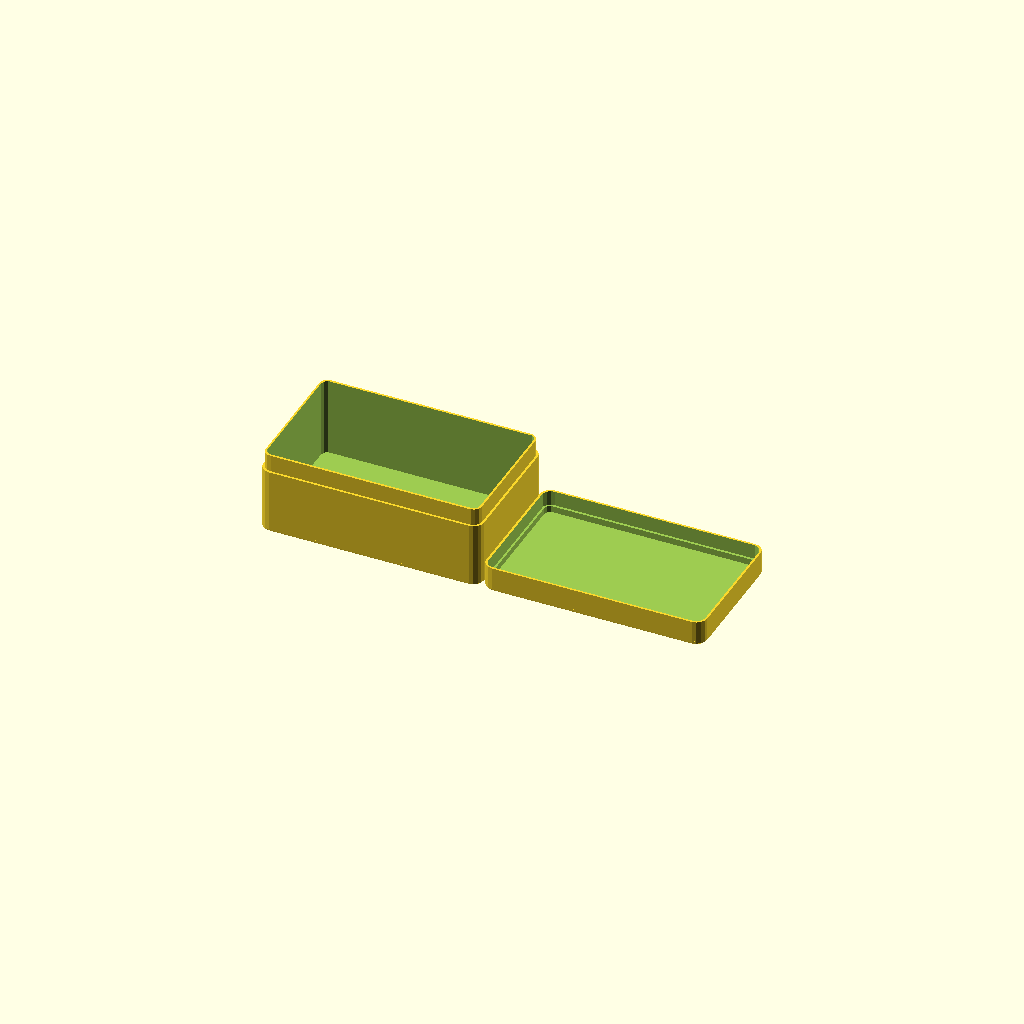
Cell 1: the model at its default parameters.
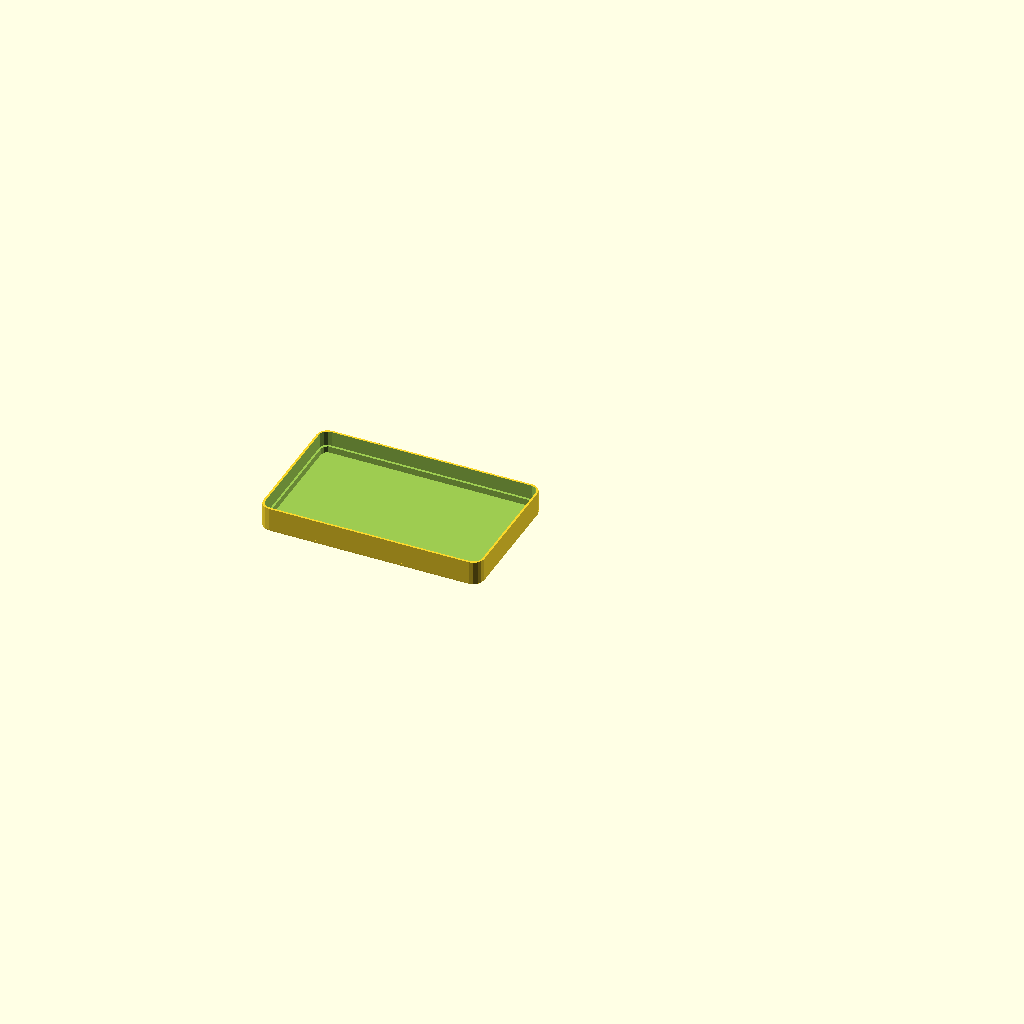
Cell 2: WhatToGenerate = 1 (everything else at default).
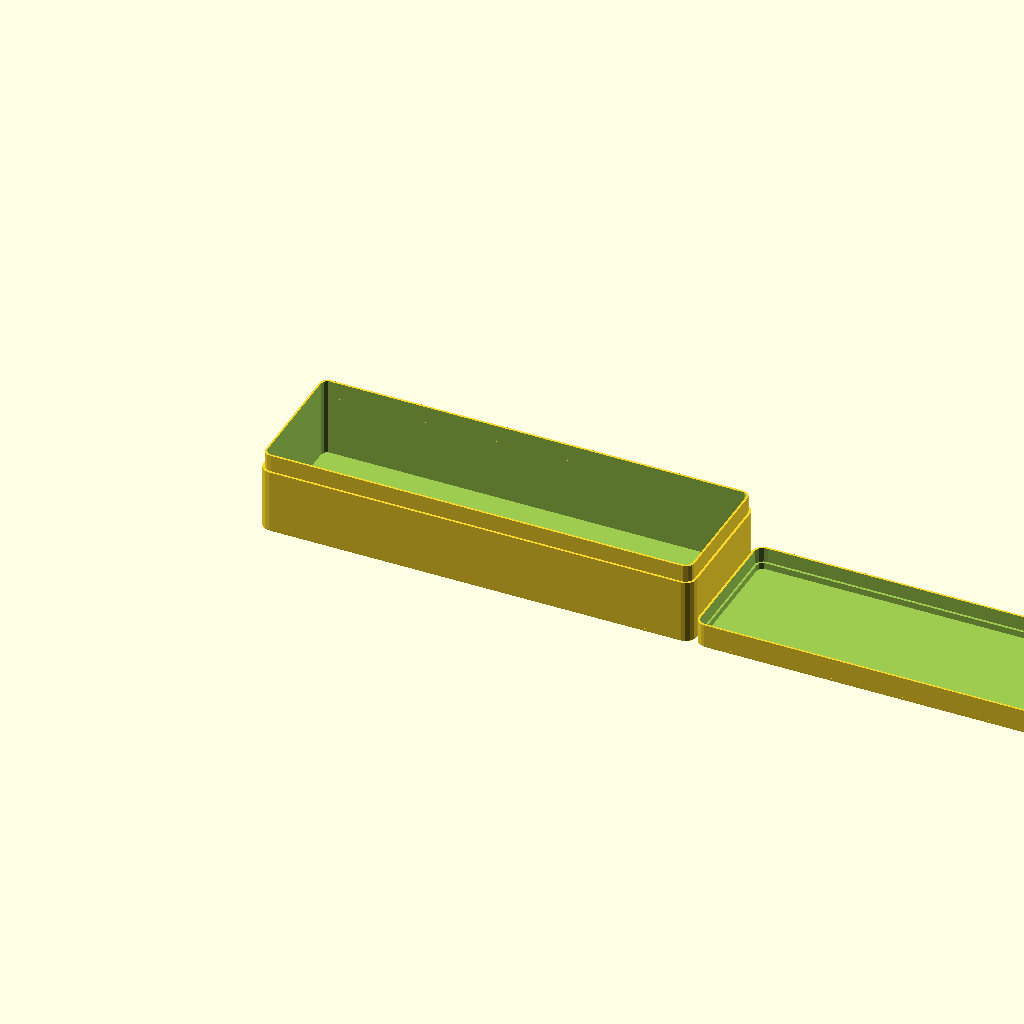
Cell 3: the same model with InternalWidthX = 200.
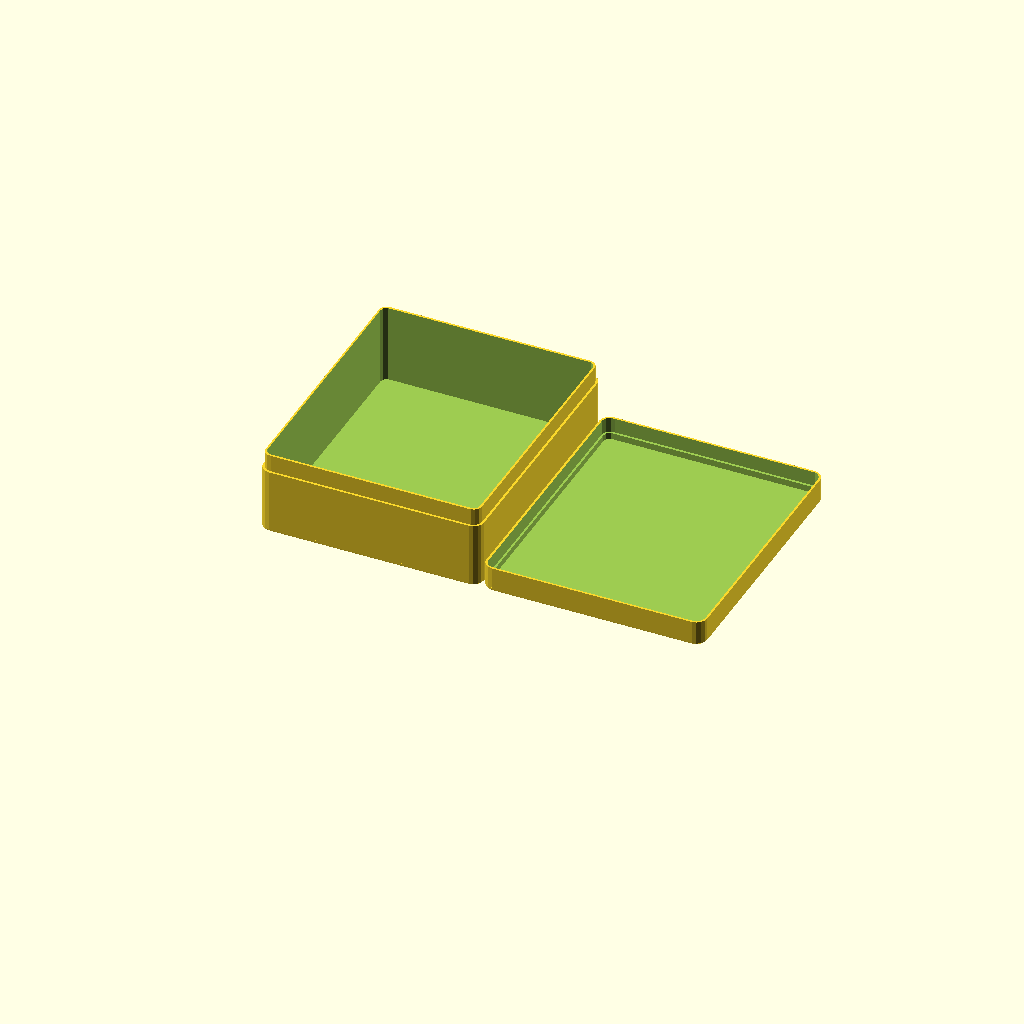
Cell 4: InternalWidthY = 120 (everything else at default).
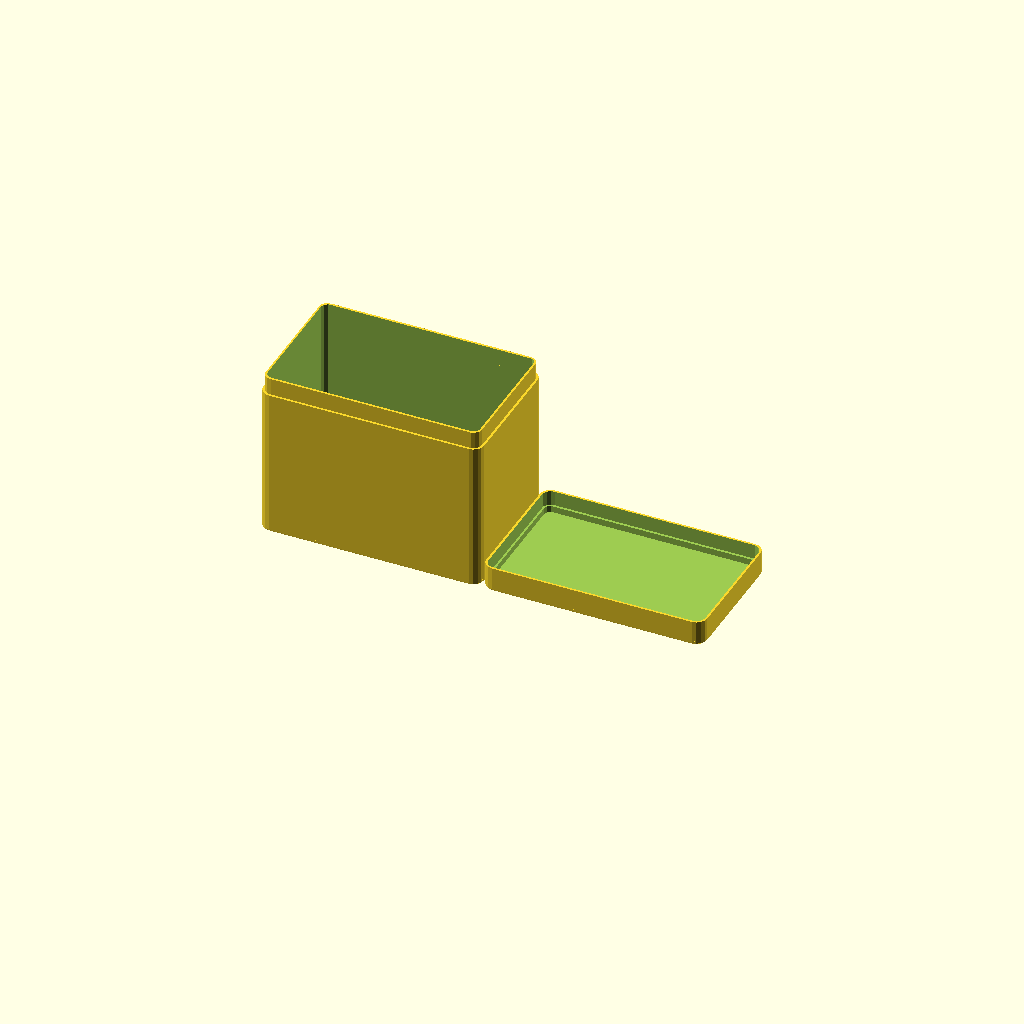
Cell 5: the same model with InternalHeight = 80.
One fixed orthographic camera (rotation 55°, 0°, 25°; colour scheme Cornfield) for every cell.
Source of the model, parametricBox.scad:
/**
 * Project Name : Parametric Box
 *
 * Author: Carlos Eduardo Foltran
 * GitHub: https://github.com/Nartlof/parametricBox
 * Thingiverse: https://www.thingiverse.com/thing:7341933
 * License: Creative Commons CC0 1.0 Universal (CC0 1.0)
 * Description: This is a simple box, with a lid, that closes by friction and has a shadow mask to the lid to facilitate oppening.
 *
 * Date Created: 20260425
 * Last Updated: 20260425
 *
 * This OpenSCAD file is provided under the Creative Commons CC0 1.0 Universal (CC0 1.0) License.
 * You are free to use, modify, and distribute this design for any purpose, without any restrictions.
 *
 * For more details about the CC0 license, visit: https://creativecommons.org/publicdomain/zero/1.0/
 */

// Customize the dimensions of the box by changing the values of the following variables:

// Internal dimensions of the box (the size of the space inside the box) The external dimensions will be larger due to the thickness of the walls. 
InternalWidthX = 100;
InternalWidthY = 60;
InternalHeight = 40;
// The internal height of the lid do not add internal height, only tells where the space is splited.
LidHeight = 10;

// Thickness of the walls of the box. The external dimensions will be Internal dimensions + 2 * Thickness.
Thickness = 2; // 0.1

// Radius of the corners of the box. If it is 0, the corners will be sharp.
// If it is greater than 0, the corners will be rounded. 
// If greater than the thickness, the corners will be rounded on the inside as well.
CornerRadius = 5; // 0.1

// The tolerance is the amount of space between the lid and the box to allow them to fit together by friction.
Tolerance = 0.1; // 0.05

// ShadowMask is the amount of space between the lid and the box to allow them to be easily opened by hand. It is added to the tolerance, so it also helps with the fit of the lid.
ShadowMask = 1; // 0.1

// Lip. The heitght of the lip on top of the box to hold the lid in place. If it is 0, there will be no lip and the lid will fall off. 
LipHeight = 8;

// Lip thickness. The thickness of the lip on top of the box to hold the lid in place. It must be less than or equal half the thickness of the walls. If it is 0, there will be no lip and the lid will fall off.
LipThickness = 1; // 0.1

// What to generate. You can choose to generate only the box, only the lid, or both. If you generate both, they will be placed next to each other for easy printing.
WhatToGenerate = 0; // [-1:"Box", 0:"Both", 1:"Lid"]

// Generate a fillet on the base to avoid elephant foot. It is created by extruding a rounded square with the dimensions of a half of the thickness of the walls. The height of the extrusion is half the thickness of the walls.
generate_fillet = 1; // [0:"No", 1:"Yes"]

// Checking if the values are valid. If not, the script will default to the minimum or maximum values.

_LidHeight = (LidHeight < InternalHeight - ShadowMask) ? LidHeight : InternalHeight - ShadowMask;
_Tolerance = (Tolerance < Thickness / 4) ? Tolerance : Thickness / 4;
_LipThickness = (LipThickness < Thickness / 2) ? LipThickness : Thickness / 2;
_LipHeight = (LipHeight < _LidHeight) ? LipHeight : _LidHeight;
_minCornerRadius = min(InternalWidthX, InternalWidthY) / 2 + Thickness;
_CornerRadius = (CornerRadius < _minCornerRadius) ? CornerRadius : _minCornerRadius;
_InternalCornerRadius = (_CornerRadius < Thickness) ? 0 : _CornerRadius - Thickness;
$fa = ($preview) ? $fa : 2;
$fs = ($preview) ? $fs : .2;

// The module that creates a square with rounded corners. 
// It is used to create the base and the lid of the box.
module roundedSquare(sizeX, sizeY, cornerRadius) {
  if (cornerRadius > 0) {
    translate(v=[cornerRadius, cornerRadius])
      hull() {
        for (x = [0, sizeX - cornerRadius * 2]) {
          for (y = [0, sizeY - cornerRadius * 2]) {
            translate([x, y, 0]) {
              circle(cornerRadius);
            }
          }
        }
      }
  } else {
    square([sizeX, sizeY]);
  }
}

// This module creates a fillet on the base to avoid elephant foot. 
// It is created by extruding a rounded square with the dimensions of a half of the thickness of the walls.
// The height of the extrusion is half the thickness of the walls.
module baseFillet() {
  if (generate_fillet == 1) {
    difference() {
      translate(v=[-1, -1, -1])
        cube(size=[InternalWidthX + Thickness * 2 + 2, InternalWidthY + Thickness * 2 + 2, Thickness / 2 + 1], center=false);
      hull() {
        translate([Thickness / 2, Thickness / 2, 0]) {
          linear_extrude(height=Thickness / 2, center=false, convexity=10, twist=0, slices=20, scale=1.0)
            roundedSquare(InternalWidthX + Thickness, InternalWidthY + Thickness, _CornerRadius - Thickness / 2);
        }
        translate([0, 0, Thickness / 2]) {
          linear_extrude(height=Thickness / 2, center=false, convexity=10, twist=0, slices=20, scale=1.0)
            roundedSquare(InternalWidthX + Thickness * 2, InternalWidthY + Thickness * 2, _CornerRadius);
        }
      }
    }
  }
}

// The module that creates the base of the box. 
// It is a square with rounded corners and a hole in the middle to create the internal space of the box.
module boxBase() {
  baseHeight = InternalHeight + Thickness - _LidHeight - ShadowMask;
  lipThickness = _LipThickness - Tolerance / 2;
  difference() {
    union() {
      // This is the outer part of the base of the box. 
      // It is created by extruding a rounded square with the dimensions of the internal space 
      //plus the thickness of the walls. The height of the extrusion is the internal height plus 
      //the thickness of the walls minus the height of the lid and the shadow mask.
      linear_extrude(height=baseHeight, center=false, convexity=10, twist=0, slices=20, scale=1.0)
        roundedSquare(InternalWidthX + Thickness * 2, InternalWidthY + Thickness * 2, _CornerRadius);
      // This is the lip on top of the box to hold the lid in place.
      if (_LipHeight > 0 && _LipThickness > 0) {
        translate([Thickness - lipThickness, Thickness - lipThickness, baseHeight])
          linear_extrude(height=_LipHeight, center=false, convexity=10, twist=0, slices=20, scale=1.0)
            roundedSquare(InternalWidthX + +lipThickness * 2, InternalWidthY + lipThickness * 2, _InternalCornerRadius + lipThickness);
      }
    }
    // This is the inner part of the base of the box. It is created by extruding a rounded square with the dimensions of the internal space. The height of the extrusion is the internal height.
    translate([Thickness, Thickness, Thickness]) {
      linear_extrude(height=InternalHeight, center=false, convexity=10, twist=0, slices=20, scale=1.0)
        roundedSquare(InternalWidthX, InternalWidthY, _InternalCornerRadius);
    }
    baseFillet();
  }
}

// The module that creates the lid of the box. 
// It is a square with rounded corners and a hole in the middle to create the internal space of the lid.
// The dimensions of the lid are the same as the internal dimensions of the box plus the tolerance and the shadow mask to allow them to fit together by friction and to be easily opened by hand.
module boxLid() {
  lipThickness = _LipThickness + Tolerance / 2;

  difference() {
    union() {
      // This is the outer part of the lid of the box. 
      // It is created by extruding a rounded square with the dimensions of the internal space 
      // plus the tolerance and the shadow mask. The height of the extrusion is the height of the lid.
      linear_extrude(height=_LidHeight + Thickness, center=false, convexity=10, twist=0, slices=20, scale=1.0)
        roundedSquare(InternalWidthX + Thickness * 2, InternalWidthY + Thickness * 2, _CornerRadius);
    }
    // This is the inner part of the lid of the box. It is created by extruding a rounded square with the dimensions of the internal space plus the tolerance and the shadow mask minus the thickness of the walls. The height of the extrusion is the height of the lid.
    translate([Thickness, Thickness, Thickness]) {
      linear_extrude(height=InternalHeight - Thickness, center=false, convexity=10, twist=0, slices=20, scale=1.0)
        roundedSquare(InternalWidthX, InternalWidthY, _InternalCornerRadius);
    }
    // This part cuts the space for the lip on top of the box to hold the lid in place.
    if (_LipHeight > 0 && _LipThickness > 0) {
      translate([Thickness - lipThickness, Thickness - lipThickness, LidHeight + Thickness + 1 - LipHeight])
        linear_extrude(height=_LipHeight + 1, center=false, convexity=10, twist=0, slices=20, scale=1.0)
          roundedSquare(InternalWidthX + lipThickness * 2, InternalWidthY + lipThickness * 2, _InternalCornerRadius + lipThickness);
    }
    baseFillet();
  }
}
/*
difference() {
  union() {
    boxBase();
    translate([InternalWidthX + Thickness * 2, 0, InternalHeight + Thickness * 2])
      rotate([0, 180, 0])
        boxLid();
  }
  translate(v=[-18, -16, -1])
    cube(size=[20, 20, 100], center=false);
}
*/
if (WhatToGenerate <= 0) {
  boxBase();
}
if (WhatToGenerate >= 0) {
  translation = (WhatToGenerate == 0) ? [InternalWidthX + Thickness * 2 + 1, 0, 0] : [0, 0, 0];
  translate(translation)
    boxLid();
}
Parameter table extracted from the source (name, type, default, range or options):
InternalWidthX: number, default 100
InternalWidthY: number, default 60
InternalHeight: number, default 40
LidHeight: number, default 10
Thickness: number, default 2
CornerRadius: number, default 5
Tolerance: number, default 0.1
ShadowMask: number, default 1
LipHeight: number, default 8
LipThickness: number, default 1
WhatToGenerate: number, default 0, options -1, 0, 1
generate_fillet: number, default 1, options 0, 1
